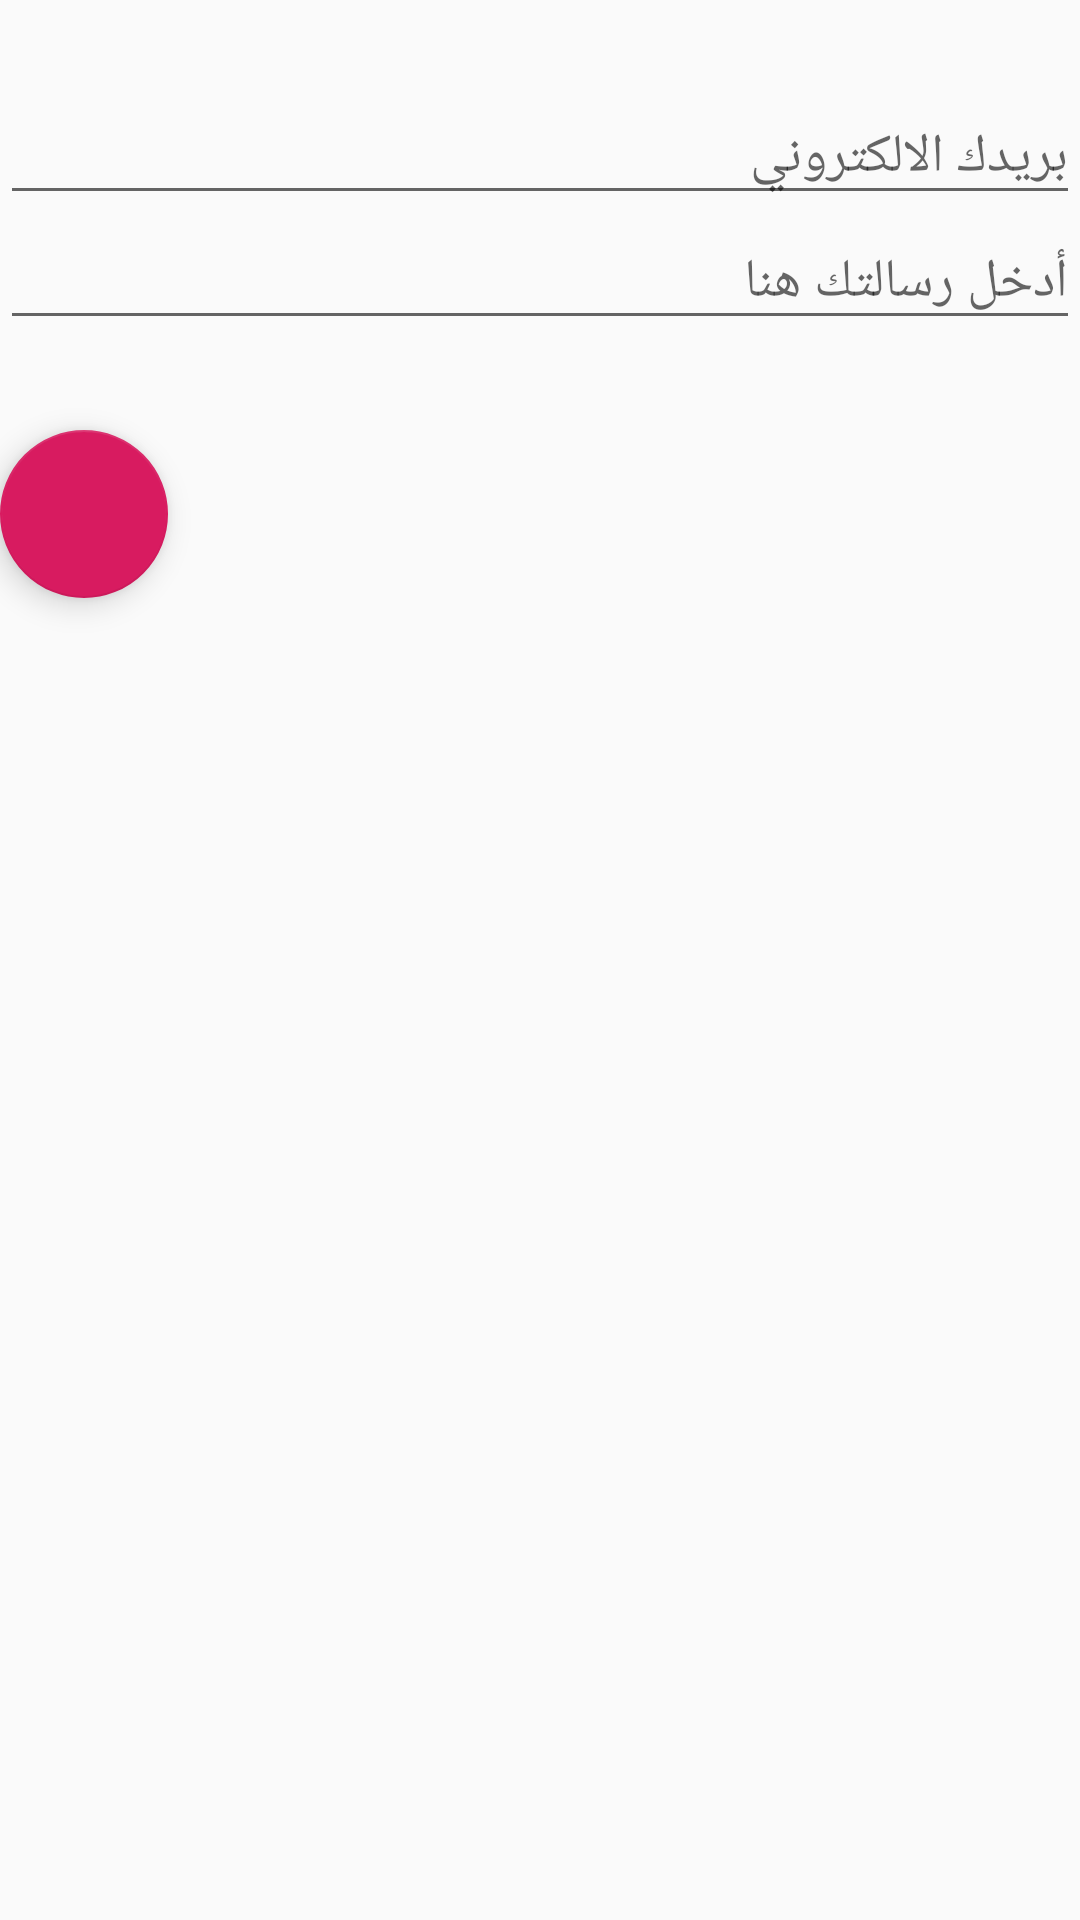

Reconstruct the res/layout file that produces this screen, plus the resources it refers to.
<!-- AndroidManifest.xml: application theme AppTheme -->
<!-- res/layout/activity_contact_us_avtivity.xml -->
<?xml version="1.0" encoding="utf-8"?>
<android.support.constraint.ConstraintLayout xmlns:android="http://schemas.android.com/apk/res/android"
    xmlns:app="http://schemas.android.com/apk/res-auto"
    xmlns:tools="http://schemas.android.com/tools"
    android:layout_width="match_parent"
    android:layout_height="match_parent"
    tools:context=".Activities.ContactUsAvtivity">

    <LinearLayout
        android:layout_width="match_parent"
        android:layout_height="match_parent"
        android:orientation="vertical">

        <Space
            android:layout_width="match_parent"
            android:layout_height="30sp" />

        <EditText
            android:id="@+id/EmailEditTextId"
            android:layout_width="match_parent"
            android:layout_height="wrap_content"
            android:ems="10"
            android:hint="@string/Email_Edit_text"
            android:inputType="textPersonName" />

        <EditText
            android:id="@+id/MessageEditTextId"
            android:layout_width="match_parent"
            android:layout_height="wrap_content"
            android:ems="10"
            android:hint="@string/Message_Edit_text"
            android:inputType="textPersonName"
            android:singleLine="false" />

        <Space
            android:layout_width="match_parent"
            android:layout_height="30sp" />

        <android.support.design.widget.FloatingActionButton
            android:id="@+id/floatingSendingMessageActionButton"
            android:layout_width="match_parent"
            android:layout_height="wrap_content"
            android:clickable="true"
            app:srcCompat="@drawable/ic_language_send_icon"
            android:focusable="true" />
    </LinearLayout>
</android.support.constraint.ConstraintLayout>
<!-- resources referenced by this layout -->
<resources>
  <string name="Email_Edit_text">بريدك الالكتروني </string>
  <string name="Message_Edit_text">أدخل رسالتك هنا </string>
  <style name="AppTheme" parent="Theme.AppCompat.Light.DarkActionBar">
          
          <item name="colorPrimary">@color/colorPrimary</item>
          <item name="colorPrimaryDark">@color/colorPrimaryDark</item>
          <item name="colorAccent">@color/colorAccent</item>
          <item name="android:actionBarSize">40dp</item>
          <item name="actionBarSize">40dp</item>
  
      </style>
  <color name="colorPrimary">#008577</color>
  <color name="colorPrimaryDark">#00574B</color>
  <color name="colorAccent">#D81B60</color>
</resources>
